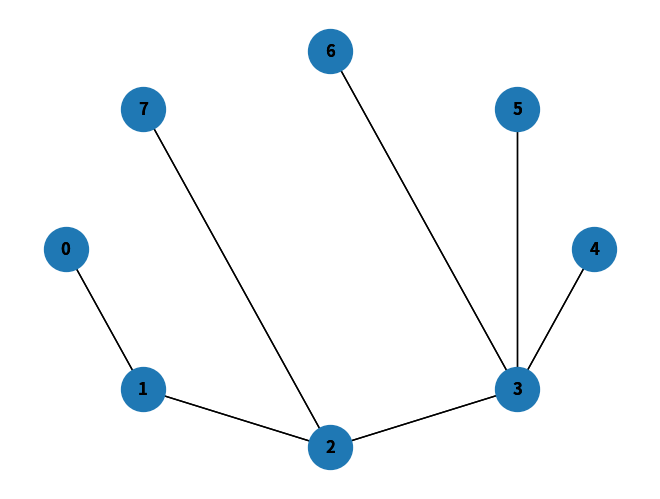

Here is the Python script that generated this plot:
#!/usr/bin/env python
# coding: utf-8

# In[113]:


import networkx as nx
import matplotlib.pyplot as plt


# In[114]:


class Graph:
    def __init__(self, matr: list):
        self.graph = matr
        
    @classmethod
    def init_by_adjacency_list(cls, list1):
        x = cls(list1)
        return x
        
    @classmethod
    def init_by_adjacency_matrix(cls, matrix):
        graph = [[]]
        for i in range(len(matrix) - 1):
            graph.append([])
        for i in range(len(matrix)):
            for j in range(i):
                if matrix[i][j] == 1:
                    graph[i].append(j)
                    graph[j].append(i)
        x = cls(graph)
        return x
        
    @classmethod
    def init_by_incendent_matrix(cls, matrix):
        graph = [[]]
        for i in range(len(matrix) - 1):
            graph.append([])
        for i in range(len(matrix[0])):
            cnt = []
            for j in range(len(matrix)):
                if matrix[j][i] == 1:
                     cnt.append(j)
            cnt1 = cnt.pop()
            cnt2 = cnt.pop()
            graph[cnt1].append(cnt2)
            graph[cnt2].append(cnt1)
        x = cls(graph)
        return x
    
    @classmethod
    def init_by_edges_list(cls, list_pairs: list):
        edges = 0
        graph = []
        for i in range(len(list_pairs)):
            if list_pairs[i][0] > edges:
                edges = list_pairs[i][0]
            if list_pairs[i][1] > edges:
                edges = list_pairs[i][1]
        edges += 1
        for i in range(edges):
            graph.append([])
        for i in range(len(list_pairs)):
            graph[list_pairs[i][0]].append(list_pairs[i][1])
            graph[list_pairs[i][1]].append(list_pairs[i][0])
        x = cls(graph)
        return x
        
    def add_arc(self, u: int, v: int):
        self.graph[u].append(v)
        
    def del_arc(self, u: int, v: int):
        self.graph[u].pop(v)
    
    def add_vertex(self):
        self.graph.append(len(self.graph))
        
    def del_vertex(self, vertex: int):
        self.graph.pop(vertex)
        
        
    def get_graph_by_adjacency_list(self):
        return self.graph
    
    def get_graph_by_adjacency_matrix(self):
        matr = []
        for i in range(len(self.graph)):
            matr.append([])
            for j in range(len(self.graph)):
                matr[i].append(0)
            
        for i in range(len(self.graph) - 1):
            for j in range(len(self.graph[i])):
                matr[i][self.graph[i][j]] = 1
                matr[self.graph[i][j]][i] = 1
        return matr
    
    
    def get_graph_by_incendent_matrix(self):
        matr = []
        for i in range(len(self.graph)):
            matr.append([])
            for j in range(len(self.graph)):
                matr[i].append(0)
            
            
        for i in range(len(self.graph)):
            for j in range(len(self.graph[i]) - 1):
                matr[i][self.graph[i][j]] = 1
                
        return matr
    
    def get_graph_by_edges_list(self):
        matr = []
        for i in range(len(self.graph)):
            for j in range(len(self.graph[i])):
                matr.append((i, self.graph[i][j]))
        return matr
    
    def print_graph(graph):
        for line in graph:
            print(*line)
    
    def get_graph(self):
        return self.graph

    def __del__(self):
        print()


# In[115]:


def draw_graph(graph, nodes=[]):
    G = nx.Graph()
    for i in range(len(graph) - 1):
        G.add_node(i)
    for i in range(len(graph)):
        for j in range(len(graph[i])):
            G.add_edge(i, graph[i][j])
    nx.draw_shell(G, nlist=[range(len(graph)), range(len(graph))], with_labels=True,
                  font_weight='bold', node_size=1000)
    nx.draw_shell(G, nlist=[range(len(graph)), range(len(graph))], with_labels=True, nodelist=nodes, node_color="red",
                  font_weight='bold', node_size=1000)


# In[116]:


def deep_first_search(graph, vertex, visited, depth, max_depth):
    max_depth.append(depth)
    visited[vertex] = True
    print(vertex)
    for vert in graph[vertex]:
        if visited[vert] == False:
            deep_first_search(graph, vert, visited, depth + 1, max_depth)
            
def init_DFS(graph, vertex):
    visited = []
    arr = []
    for i in range(len(graph)):
        visited.append(False)
    val = deep_first_search(graph, vertex, visited, 0, arr)
    print(max(arr))


# In[117]:


adjacency_matrix = [
    [0, 2, 5, 0, 1],
    [1, 0, 1, 0, 0],
    [1, 5, 0, 0, 0],
    [0, 0, 0, 0, 0],
    [7, 0, 0, 0, 0]]

obj1 = Graph.init_by_adjacency_matrix(adjacency_matrix)
obj2 = Graph.init_by_edges_list([(0,1),(1,2),(2,3),(2,7),(3,4),(3,5),(3,6),])
init_DFS(obj2.get_graph(), 4)
draw_graph(obj2.get_graph())
